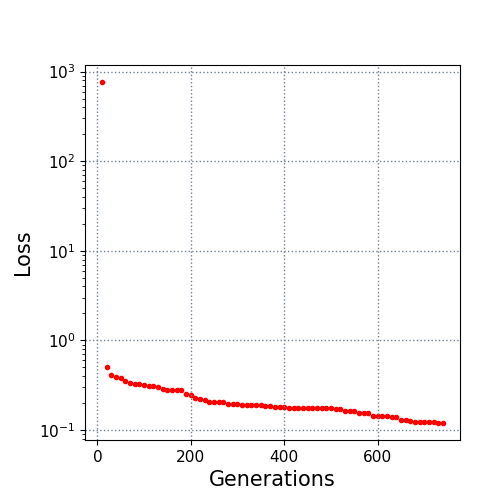

The file beside this chart, header and first rows:
10.0, 765.028138
20.0, 0.5049
30.0, 0.4117
40.0, 0.3945
50.0, 0.3785
60.0, 0.3491
70.0, 0.3389
80.0, 0.3287
90.0, 0.3228
100.0, 0.3185
110.0, 0.3123
120.0, 0.3086
130.0, 0.3001
140.0, 0.2904
150.0, 0.2811
160.0, 0.2796
170.0, 0.2796
180.0, 0.2796
190.0, 0.2524
200.0, 0.2466
210.0, 0.2262
220.0, 0.2206
230.0, 0.2184
240.0, 0.2052
250.0, 0.2052
260.0, 0.2033
270.0, 0.2033
280.0, 0.1961
290.0, 0.1955
300.0, 0.1955
310.0, 0.1908
320.0, 0.1908
330.0, 0.1908
340.0, 0.1887
350.0, 0.1887
360.0, 0.1878
370.0, 0.1854
380.0, 0.1818
390.0, 0.1808
400.0, 0.1802
410.0, 0.1775
420.0, 0.1775
430.0, 0.1775
440.0, 0.1766
450.0, 0.1758
460.0, 0.1758
470.0, 0.1758
480.0, 0.1758
490.0, 0.1746
500.0, 0.1739
510.0, 0.1724
520.0, 0.1712
530.0, 0.1633
540.0, 0.1633
550.0, 0.1633
560.0, 0.1561
570.0, 0.1561
580.0, 0.1542
590.0, 0.1439
600.0, 0.1426
610.0, 0.1419
... 13 more rows
